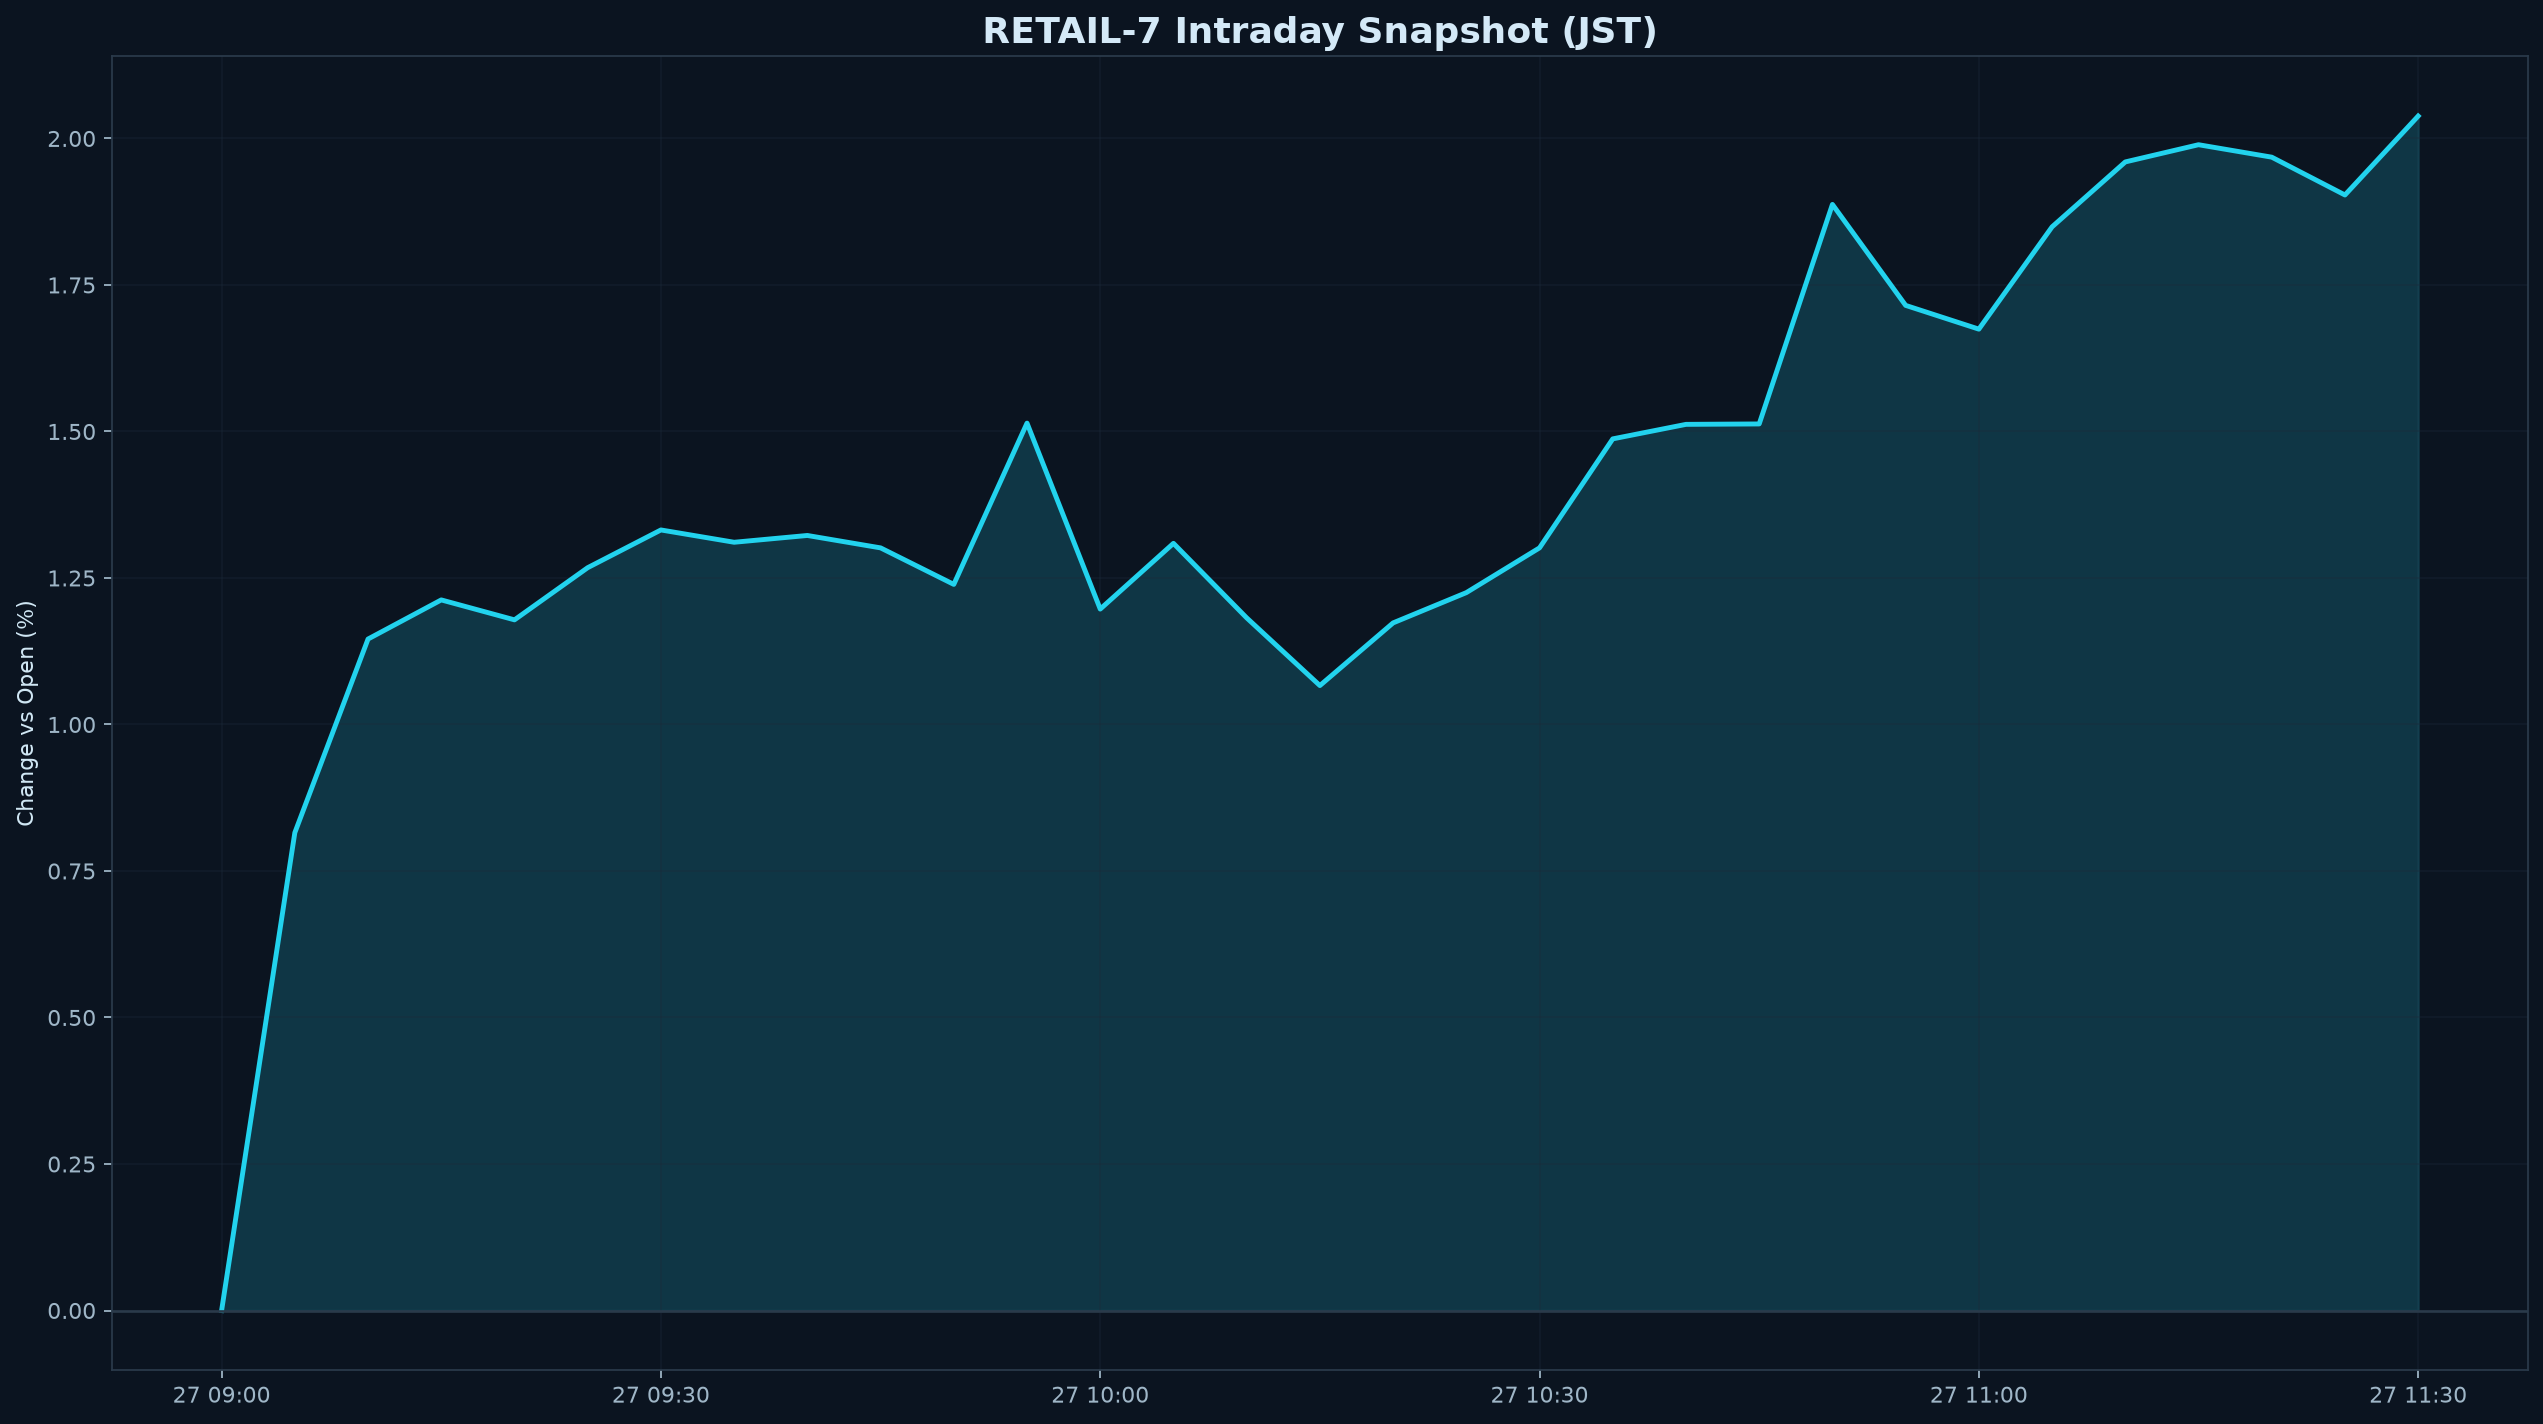

Values plotted in this chart, from the file beside it:
datetime_jst, pct
2026-07-27 09:00:00+09:00, 0.000000
2026-07-27 09:05:00+09:00, 0.8154
2026-07-27 09:10:00+09:00, 1.146
2026-07-27 09:15:00+09:00, 1.213
2026-07-27 09:20:00+09:00, 1.179
2026-07-27 09:25:00+09:00, 1.268
2026-07-27 09:30:00+09:00, 1.332
2026-07-27 09:35:00+09:00, 1.311
2026-07-27 09:40:00+09:00, 1.323
2026-07-27 09:45:00+09:00, 1.301
2026-07-27 09:50:00+09:00, 1.239
2026-07-27 09:55:00+09:00, 1.514
2026-07-27 10:00:00+09:00, 1.197
2026-07-27 10:05:00+09:00, 1.309
2026-07-27 10:10:00+09:00, 1.182
2026-07-27 10:15:00+09:00, 1.066
2026-07-27 10:20:00+09:00, 1.173
2026-07-27 10:25:00+09:00, 1.225
2026-07-27 10:30:00+09:00, 1.301
2026-07-27 10:35:00+09:00, 1.487
2026-07-27 10:40:00+09:00, 1.512
2026-07-27 10:45:00+09:00, 1.513
2026-07-27 10:50:00+09:00, 1.887
2026-07-27 10:55:00+09:00, 1.715
2026-07-27 11:00:00+09:00, 1.675
2026-07-27 11:05:00+09:00, 1.849
2026-07-27 11:10:00+09:00, 1.96
2026-07-27 11:15:00+09:00, 1.989
2026-07-27 11:20:00+09:00, 1.968
2026-07-27 11:25:00+09:00, 1.904
2026-07-27 11:30:00+09:00, 2.038
